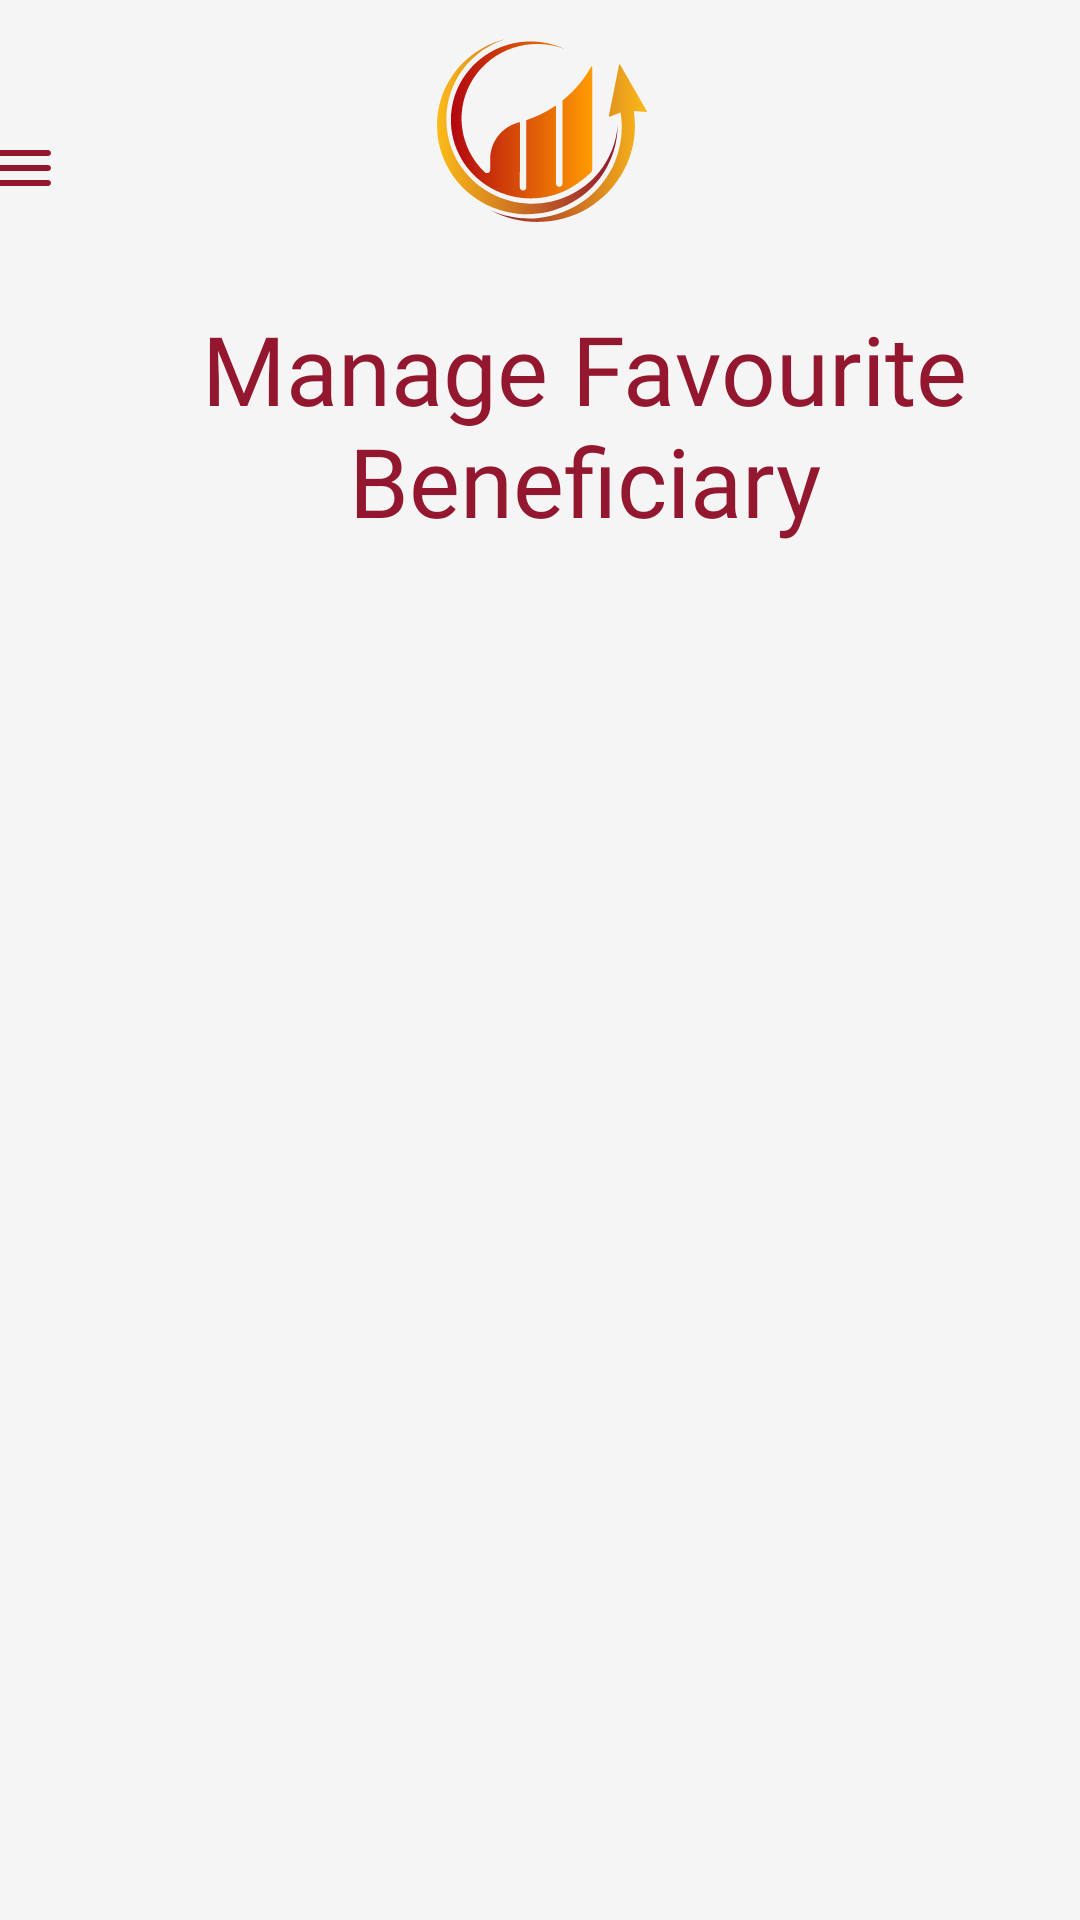

Here is an Android app screen rendered from its layout file. Give the layout XML and the strings, colors and styles it references.
<!-- AndroidManifest.xml: application theme Theme.PeoplesWave -->
<!-- res/layout/activity_manage_fav_benficary.xml -->
<?xml version="1.0" encoding="utf-8"?>
<androidx.constraintlayout.widget.ConstraintLayout xmlns:android="http://schemas.android.com/apk/res/android"
    xmlns:app="http://schemas.android.com/apk/res-auto"
    xmlns:tools="http://schemas.android.com/tools"
    android:layout_width="match_parent"
    android:layout_height="match_parent"
    android:background="#F5F5F5"
    tools:context=".ManageFavBenficary">

    <androidx.constraintlayout.widget.ConstraintLayout
        android:id="@+id/constraintLayout3"
        android:layout_width="417dp"
        android:layout_height="wrap_content"
        app:layout_constraintEnd_toEndOf="parent"
        app:layout_constraintStart_toStartOf="parent"
        app:layout_constraintTop_toTopOf="parent">

        <ImageView
            android:id="@+id/imageView6"
            android:layout_width="24dp"
            android:layout_height="24dp"
            android:layout_marginStart="24dp"
            android:layout_marginTop="44dp"
            app:layout_constraintStart_toStartOf="parent"
            app:layout_constraintTop_toTopOf="parent"
            app:srcCompat="@drawable/ic_menu"
            tools:ignore="VectorDrawableCompat" />

        <ImageView
            android:id="@+id/imageView7"
            android:layout_width="0dp"
            android:layout_height="wrap_content"
            android:layout_marginTop="13dp"
            app:layout_constraintEnd_toEndOf="parent"
            app:layout_constraintHorizontal_bias="0.5"
            app:layout_constraintStart_toEndOf="@+id/imageView6"
            app:layout_constraintStart_toStartOf="parent"
            app:layout_constraintTop_toTopOf="parent"
            app:srcCompat="@drawable/ic_toplogo"
            tools:ignore="VectorDrawableCompat" />

        <TextView
            android:id="@+id/transferHeading"
            android:layout_width="369dp"
            android:layout_height="119dp"
            android:layout_marginTop="8dp"
            android:fontFamily="@font/poppins_bold"
            android:gravity="center|clip_vertical"
            android:text="@string/managFavouriteBeenficaryTopic"
            android:textColor="@color/theme_color"
            android:textSize="32sp"
            app:layout_constraintEnd_toEndOf="parent"
            app:layout_constraintHorizontal_bias="0.796"
            app:layout_constraintStart_toStartOf="parent"
            app:layout_constraintTop_toBottomOf="@+id/imageView7" />
    </androidx.constraintlayout.widget.ConstraintLayout>


    <ListView
        android:id="@+id/listBen"
        android:layout_width="409dp"
        android:layout_height="461dp"
        android:layout_marginTop="5dp"
        app:layout_constraintEnd_toEndOf="parent"
        app:layout_constraintHorizontal_bias="1.0"
        app:layout_constraintStart_toStartOf="parent"
        app:layout_constraintTop_toBottomOf="@+id/constraintLayout3" />

    <Button
        android:id="@+id/AddNewBenButton"
        android:layout_width="259dp"
        android:layout_height="52dp"
        android:layout_marginStart="80dp"
        android:layout_marginTop="10dp"
        android:layout_marginEnd="80dp"
        android:background="@drawable/button_border"
        android:onClick="navigateToAddBeneficiary"
        android:text="@string/AddNewBeneficaryTag"
        android:textColor="#FFFFFF"
        android:textSize="17sp"
        app:backgroundTint="#93182F"
        app:layout_constraintEnd_toEndOf="parent"
        app:layout_constraintStart_toStartOf="parent"
        app:layout_constraintTop_toBottomOf="@+id/listBen" />
</androidx.constraintlayout.widget.ConstraintLayout>
<!-- resources referenced by this layout -->
<resources>
  <color name="theme_color">#93182F</color>
  <!-- drawable button_border (drawable) -->
  <?xml version="1.0" encoding="utf-8"?>
  <shape xmlns:android="http://schemas.android.com/apk/res/android"
      android:shape="rectangle">
  
      <solid
          android:color="@color/theme_color"
  
          />
      <corners
          android:radius="16dp"
          />
  
  </shape>
  <!-- drawable ic_menu (drawable) -->
  <vector xmlns:android="http://schemas.android.com/apk/res/android"
      android:width="24dp"
      android:height="24dp"
      android:viewportWidth="24"
      android:viewportHeight="24">
    <path
        android:pathData="M4,18H20C20.55,18 21,17.55 21,17C21,16.45 20.55,16 20,16H4C3.45,16 3,16.45 3,17C3,17.55 3.45,18 4,18ZM4,13H20C20.55,13 21,12.55 21,12C21,11.45 20.55,11 20,11H4C3.45,11 3,11.45 3,12C3,12.55 3.45,13 4,13ZM3,7C3,7.55 3.45,8 4,8H20C20.55,8 21,7.55 21,7C21,6.45 20.55,6 20,6H4C3.45,6 3,6.45 3,7Z"
        android:fillColor="#93182F"/>
  </vector>
  <!-- drawable ic_toplogo: vector/xml drawable (drawable, 5963 chars, omitted) -->
  <string name="AddNewBeneficaryTag">Add New Beneficiary</string>
  <string name="managFavouriteBeenficaryTopic">Manage Favourite Beneficiary</string>
  <style name="Theme.PeoplesWave" parent="Theme.MaterialComponents.DayNight.NoActionBar">
          
          <item name="colorPrimary">@color/theme_color</item>
          <item name="colorPrimaryVariant">@color/purple_700</item>
          <item name="colorOnPrimary">@color/white</item>
          
          <item name="colorSecondary">@color/teal_200</item>
          <item name="colorSecondaryVariant">@color/teal_700</item>
          <item name="colorOnSecondary">@color/black</item>
          
          <item name="android:statusBarColor" tools:targetApi="l">?attr/colorPrimaryVariant</item>
          
      </style>
  <color name="purple_700">#FF3700B3</color>
  <color name="white">#FFFFFFFF</color>
  <color name="teal_200">#FF03DAC5</color>
  <color name="teal_700">#FF018786</color>
  <color name="black">#FF000000</color>
</resources>
